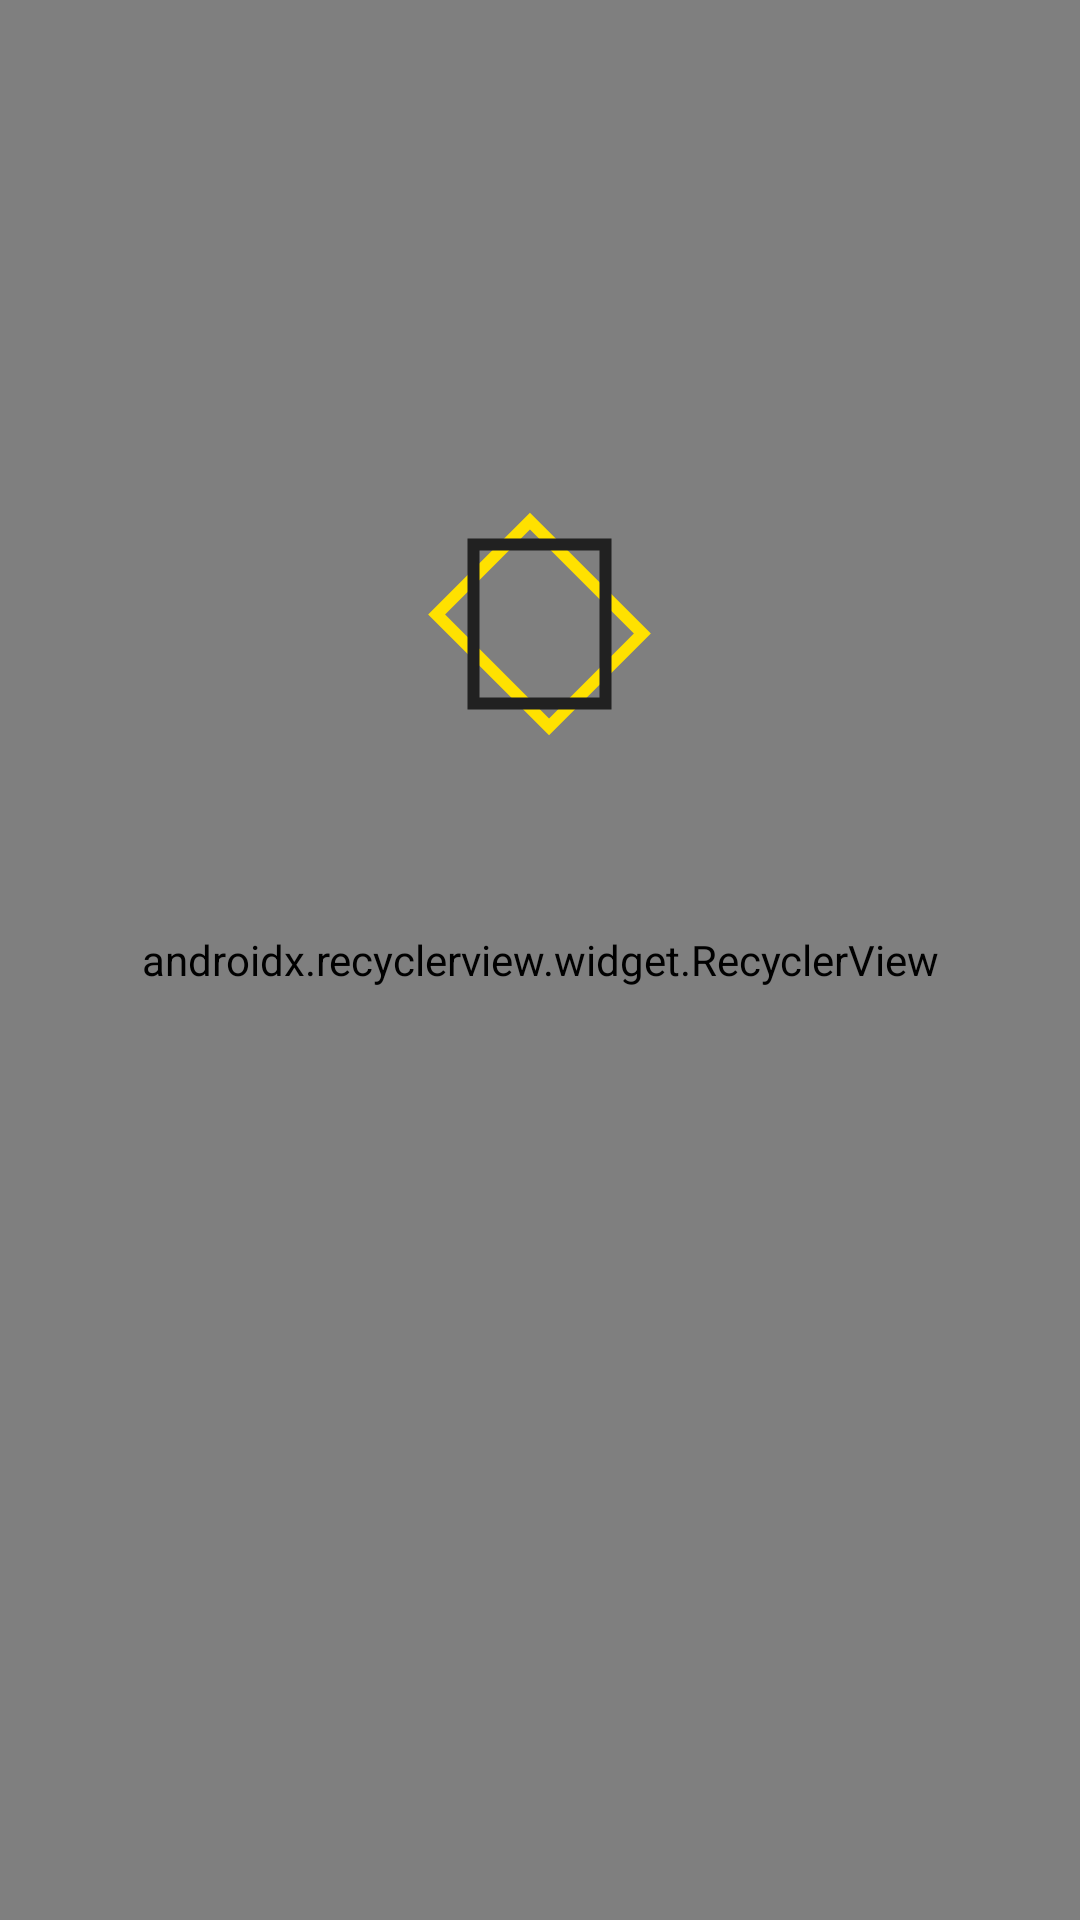

Android layout source for this screen:
<!-- AndroidManifest.xml: application theme AppTheme -->
<!-- res/layout/preview_grid.xml -->
<?xml version="1.0" encoding="utf-8"?>
<layout xmlns:app="http://schemas.android.com/apk/res-auto"
    xmlns:tools="http://schemas.android.com/tools">

    <android.support.constraint.ConstraintLayout xmlns:android="http://schemas.android.com/apk/res/android"
        android:layout_width="match_parent"
        android:layout_height="match_parent">

        <android.support.v7.widget.RecyclerView
            android:id="@+id/photos"
            android:layout_width="0dp"
            android:layout_height="0dp"
            app:layoutManager="android.support.v7.widget.GridLayoutManager"
            app:layout_constraintBottom_toBottomOf="parent"
            app:layout_constraintEnd_toEndOf="parent"
            app:layout_constraintStart_toStartOf="parent"
            app:layout_constraintTop_toTopOf="parent"
            app:spanCount="4"
            tools:listitem="@layout/preview_item" />

        <ProgressBar
            android:id="@+id/progress_bar"
            style="@style/TaxiProgressBar"
            android:layout_width="wrap_content"
            android:layout_height="wrap_content"
            app:layout_constraintBottom_toBottomOf="parent"
            app:layout_constraintEnd_toEndOf="parent"
            app:layout_constraintStart_toStartOf="parent"
            app:layout_constraintTop_toTopOf="parent"
            app:layout_constraintVertical_bias="0.3" />

        <TextView
            android:id="@+id/page_number"
            android:layout_width="wrap_content"
            android:layout_height="wrap_content"
            android:layout_margin="@dimen/padding2x"
            app:layout_constraintBottom_toBottomOf="parent"
            app:layout_constraintEnd_toEndOf="parent"
            tools:text="Page #1" />

    </android.support.constraint.ConstraintLayout>
</layout>
<!-- res/layout/preview_item.xml (included above) -->
<?xml version="1.0" encoding="utf-8"?>
<ImageView xmlns:android="http://schemas.android.com/apk/res/android"
    xmlns:app="http://schemas.android.com/apk/res-auto"
    xmlns:tools="http://schemas.android.com/tools"
    android:id="@+id/photo"
    android:layout_width="match_parent"
    android:layout_height="160dp"
    android:layout_margin="@dimen/padding_half"
    android:foreground="?android:attr/selectableItemBackground"
    android:scaleType="centerCrop"
    app:layout_constraintBottom_toBottomOf="parent"
    app:layout_constraintTop_toTopOf="parent"
    tools:ignore="ContentDescription"
    tools:src="@tools:sample/avatars" />
<!-- resources referenced by this layout -->
<resources>
  <dimen name="padding2x">16dp</dimen>
  <dimen name="padding_half">4dp</dimen>
  <style name="TaxiProgressBar" parent="@style/Widget.AppCompat.ProgressBar">
          <item name="android:indeterminateDrawable">@drawable/taxi_progress_bar</item>
          <item name="android:minHeight">80dp</item>
          <item name="android:minWidth">160dp</item>
      </style>
  <style name="AppTheme" parent="Theme.AppCompat.Light.DarkActionBar">
          
          <item name="colorPrimary">@color/colorPrimary</item>
          <item name="colorPrimaryDark">@color/colorPrimaryDark</item>
          <item name="colorAccent">@color/colorAccent</item>
      </style>
  <!-- drawable taxi_progress_bar (drawable) -->
  <?xml version="1.0" encoding="utf-8"?>
  <layer-list xmlns:android="http://schemas.android.com/apk/res/android">
      <item
          android:id="@android:id/progress"
          android:bottom="16dp"
          android:top="16dp">
          <layer-list android:interpolator="@android:anim/linear_interpolator">
              <item>
                  <rotate
  
                      android:fromDegrees="765"
                      android:pivotX="50%"
                      android:pivotY="50%"
                      android:toDegrees="45">
                      <shape android:shape="rectangle">
                          <size
                              android:width="80dp"
                              android:height="80dp" />
                          <stroke
                              android:width="4dp"
                              android:color="@color/taxi_yellow" />
                      </shape>
                  </rotate>
              </item>
              <item>
                  <rotate
                      android:fromDegrees="90"
                      android:pivotX="50%"
                      android:pivotY="50%"
                      android:toDegrees="450">
                      <shape android:shape="rectangle">
                          <size
                              android:width="80dp"
                              android:height="80dp" />
                          <stroke
                              android:width="4dp"
                              android:color="@color/taxi_black" />
                      </shape>
                  </rotate>
              </item>
          </layer-list>
      </item>
  </layer-list>
  <color name="colorPrimary">#3F51B5</color>
  <color name="colorPrimaryDark">#303F9F</color>
  <color name="colorAccent">#FF4081</color>
  <color name="taxi_yellow">#ffe100</color>
  <color name="taxi_black">#212121</color>
</resources>
